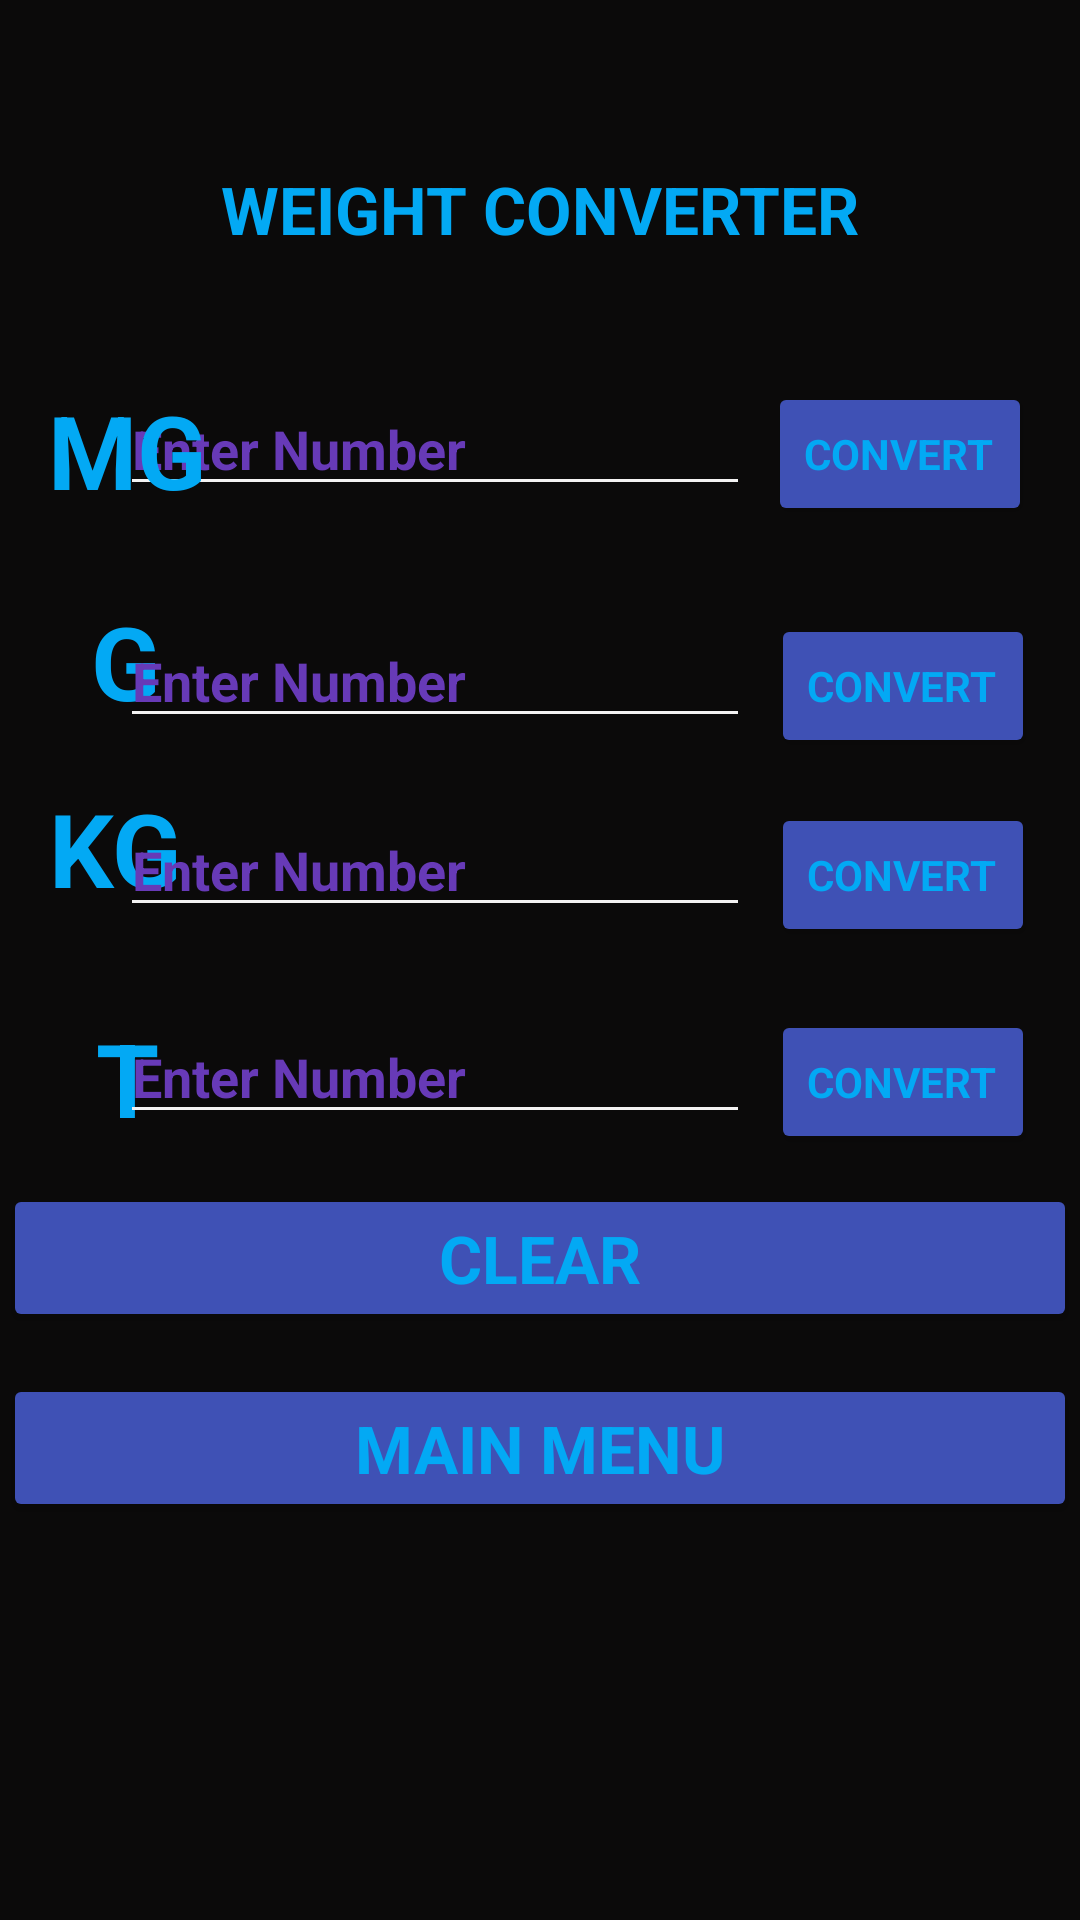

Write the Android layout XML for this screen, with the resource values it uses.
<!-- AndroidManifest.xml: application theme Theme.FinalProjectL8 -->
<!-- res/layout/weightconversion.xml -->
<?xml version="1.0" encoding="utf-8"?>
<androidx.constraintlayout.widget.ConstraintLayout xmlns:android="http://schemas.android.com/apk/res/android"
    xmlns:app="http://schemas.android.com/apk/res-auto"
    xmlns:tools="http://schemas.android.com/tools"
    android:layout_width="match_parent"
    android:layout_height="match_parent"
    android:background="#0B0A0A">

    <TextView
        android:id="@+id/tvGrams"
        android:layout_width="wrap_content"
        android:layout_height="wrap_content"
        android:layout_marginEnd="7dp"
        android:layout_marginBottom="17dp"
        android:text="G"
        android:textAlignment="center"
        android:textAllCaps="true"
        android:textAppearance="@style/TextAppearance.AppCompat.Large"
        android:textColor="#03A9F4"
        android:textSize="34sp"
        android:textStyle="bold"
        app:layout_constraintBottom_toTopOf="@+id/tvKilograms"
        app:layout_constraintEnd_toEndOf="@+id/tvKilograms" />

    <TextView
        android:id="@+id/tvKilograms"
        android:layout_width="wrap_content"
        android:layout_height="wrap_content"
        android:layout_marginStart="16dp"
        android:layout_marginTop="260dp"
        android:text="KG"
        android:textAlignment="center"
        android:textAllCaps="true"
        android:textAppearance="@style/TextAppearance.AppCompat.Large"
        android:textColor="#03A9F4"
        android:textSize="34sp"
        android:textStyle="bold"
        app:layout_constraintStart_toStartOf="parent"
        app:layout_constraintTop_toTopOf="parent" />

    <TextView
        android:id="@+id/tvTons"
        android:layout_width="wrap_content"
        android:layout_height="wrap_content"
        android:layout_marginStart="32dp"
        android:text="T"
        android:textAlignment="center"
        android:textAllCaps="true"
        android:textAppearance="@style/TextAppearance.AppCompat.Large"
        android:textColor="#03A9F4"
        android:textSize="34sp"
        android:textStyle="bold"
        app:layout_constraintStart_toStartOf="parent"
        app:layout_constraintTop_toTopOf="@+id/etWeight4" />

    <Button
        android:id="@+id/BTNConvertW2"
        android:layout_width="wrap_content"
        android:layout_height="wrap_content"
        android:layout_marginEnd="15dp"
        android:backgroundTint="#3F51B5"
        android:onClick="OnClickConvertWeight"
        android:text="Convert"
        android:textAlignment="viewStart"
        android:textAllCaps="true"
        android:textAppearance="@style/TextAppearance.AppCompat.Small"
        android:textColor="#03A9F4"
        android:textStyle="bold"
        app:layout_constraintBaseline_toBaselineOf="@+id/etWeight2"
        app:layout_constraintEnd_toEndOf="parent" />

    <Button
        android:id="@+id/BTNConvertW3"
        android:layout_width="wrap_content"
        android:layout_height="wrap_content"
        android:layout_marginEnd="15dp"
        android:backgroundTint="#3F51B5"
        android:onClick="OnClickConvertWeight"
        android:text="Convert"
        android:textAlignment="viewStart"
        android:textAllCaps="true"
        android:textAppearance="@style/TextAppearance.AppCompat.Small"
        android:textColor="#03A9F4"
        android:textStyle="bold"
        app:layout_constraintBaseline_toBaselineOf="@+id/etWeight3"
        app:layout_constraintEnd_toEndOf="parent" />

    <Button
        android:id="@+id/BTNConvertW4"
        android:layout_width="wrap_content"
        android:layout_height="wrap_content"
        android:layout_marginEnd="15dp"
        android:backgroundTint="#3F51B5"
        android:onClick="OnClickConvertWeight"
        android:text="Convert"
        android:textAlignment="viewStart"
        android:textAllCaps="true"
        android:textAppearance="@style/TextAppearance.AppCompat.Small"
        android:textColor="#03A9F4"
        android:textStyle="bold"
        app:layout_constraintBaseline_toBaselineOf="@+id/etWeight4"
        app:layout_constraintEnd_toEndOf="parent" />

    <Button
        android:id="@+id/BTNMainMenu4"
        android:layout_width="0dp"
        android:layout_height="wrap_content"
        android:layout_marginStart="1dp"
        android:layout_marginTop="14dp"
        android:layout_marginEnd="1dp"
        android:backgroundTint="#3F51B5"
        android:onClick="OnClickMainMenu"
        android:text="Main Menu"
        android:textAlignment="center"
        android:textAllCaps="true"
        android:textAppearance="@style/TextAppearance.AppCompat.Large"
        android:textColor="#03A9F4"
        android:textStyle="bold"
        app:layout_constraintEnd_toEndOf="parent"
        app:layout_constraintStart_toStartOf="parent"
        app:layout_constraintTop_toBottomOf="@+id/BTNClear4" />

    <TextView
        android:id="@+id/tvWeightHeader"
        android:layout_width="0dp"
        android:layout_height="wrap_content"
        android:layout_marginStart="1dp"
        android:layout_marginTop="55dp"
        android:layout_marginEnd="1dp"
        android:text="Weight Converter"
        android:textAlignment="center"
        android:textAllCaps="true"
        android:textAppearance="@style/TextAppearance.AppCompat.Large"
        android:textColor="#03A9F4"
        android:textStyle="bold"
        app:layout_constraintEnd_toEndOf="parent"
        app:layout_constraintStart_toStartOf="parent"
        app:layout_constraintTop_toTopOf="parent" />

    <Button
        android:id="@+id/BTNClear4"
        android:layout_width="0dp"
        android:layout_height="wrap_content"
        android:layout_marginStart="1dp"
        android:layout_marginEnd="1dp"
        android:layout_marginBottom="196dp"
        android:backgroundTint="#3F51B5"
        android:onClick="OnClickClearWeight"
        android:text="Clear"
        android:textAlignment="center"
        android:textAllCaps="true"
        android:textAppearance="@style/TextAppearance.AppCompat.Large"
        android:textColor="#03A9F4"
        android:textStyle="bold"
        app:layout_constraintBottom_toBottomOf="parent"
        app:layout_constraintEnd_toEndOf="parent"
        app:layout_constraintHorizontal_bias="0.0"
        app:layout_constraintStart_toStartOf="parent" />

    <EditText
        android:id="@+id/etWeight1"
        android:layout_width="wrap_content"
        android:layout_height="wrap_content"
        android:layout_marginEnd="6dp"
        android:backgroundTint="#F4F3F3"
        android:ems="10"
        android:hint="Enter Number"
        android:inputType="textPersonName"
        android:textAlignment="viewStart"
        android:textColor="#03A9F4"
        android:textColorHint="#673AB7"
        android:textColorLink="#00BCD4"
        android:textStyle="bold"
        app:layout_constraintEnd_toStartOf="@+id/BTNConvertW1"
        app:layout_constraintTop_toTopOf="@+id/tvMilligrams" />

    <EditText
        android:id="@+id/etWeight3"
        android:layout_width="wrap_content"
        android:layout_height="wrap_content"
        android:layout_marginTop="15dp"
        android:layout_marginEnd="7dp"
        android:backgroundTint="#F4F3F3"
        android:ems="10"
        android:hint="Enter Number"
        android:inputType="textPersonName"
        android:textAlignment="viewStart"
        android:textColor="#03A9F4"
        android:textColorHint="#673AB7"
        android:textColorLink="#00BCD4"
        android:textStyle="bold"
        app:layout_constraintEnd_toStartOf="@+id/BTNConvertW3"
        app:layout_constraintTop_toBottomOf="@+id/BTNConvertW2" />

    <EditText
        android:id="@+id/etWeight4"
        android:layout_width="wrap_content"
        android:layout_height="wrap_content"
        android:layout_marginTop="21dp"
        android:layout_marginEnd="7dp"
        android:backgroundTint="#F4F3F3"
        android:ems="10"
        android:hint="Enter Number"
        android:inputType="textPersonName"
        android:textAlignment="viewStart"
        android:textColor="#03A9F4"
        android:textColorHint="#673AB7"
        android:textColorLink="#00BCD4"
        android:textStyle="bold"
        app:layout_constraintEnd_toStartOf="@+id/BTNConvertW4"
        app:layout_constraintTop_toBottomOf="@+id/BTNConvertW3" />

    <EditText
        android:id="@+id/etWeight2"
        android:layout_width="wrap_content"
        android:layout_height="wrap_content"
        android:layout_marginEnd="7dp"
        android:layout_marginBottom="14dp"
        android:backgroundTint="#F4F3F3"
        android:ems="10"
        android:hint="Enter Number"
        android:inputType="textPersonName"
        android:textAlignment="viewStart"
        android:textColor="#03A9F4"
        android:textColorHint="#673AB7"
        android:textColorLink="#00BCD4"
        android:textStyle="bold"
        app:layout_constraintBottom_toTopOf="@+id/tvKilograms"
        app:layout_constraintEnd_toStartOf="@+id/BTNConvertW2" />

    <Button
        android:id="@+id/BTNConvertW1"
        android:layout_width="wrap_content"
        android:layout_height="wrap_content"
        android:layout_marginEnd="16dp"
        android:backgroundTint="#3F51B5"
        android:onClick="OnClickConvertWeight"
        android:text="Convert"
        android:textAlignment="viewStart"
        android:textAllCaps="true"
        android:textAppearance="@style/TextAppearance.AppCompat.Small"
        android:textColor="#03A9F4"
        android:textStyle="bold"
        app:layout_constraintBaseline_toBaselineOf="@+id/etWeight1"
        app:layout_constraintEnd_toEndOf="parent" />

    <TextView
        android:id="@+id/tvMilligrams"
        android:layout_width="wrap_content"
        android:layout_height="wrap_content"
        android:layout_marginStart="16dp"
        android:layout_marginBottom="25dp"
        android:text="MG"
        android:textAlignment="center"
        android:textAllCaps="true"
        android:textAppearance="@style/TextAppearance.AppCompat.Large"
        android:textColor="#03A9F4"
        android:textSize="34sp"
        android:textStyle="bold"
        app:layout_constraintBottom_toTopOf="@+id/tvGrams"
        app:layout_constraintStart_toStartOf="parent" />

</androidx.constraintlayout.widget.ConstraintLayout>
<!-- resources referenced by this layout -->
<resources>
  <style name="Theme.FinalProjectL8" parent="Theme.MaterialComponents.DayNight.DarkActionBar">
          
          <item name="colorPrimary">@color/purple_500</item>
          <item name="colorPrimaryVariant">@color/purple_700</item>
          <item name="colorOnPrimary">@color/white</item>
          
          <item name="colorSecondary">@color/teal_200</item>
          <item name="colorSecondaryVariant">@color/teal_700</item>
          <item name="colorOnSecondary">@color/black</item>
          
          <item name="android:statusBarColor">?attr/colorPrimaryVariant</item>
          
      </style>
  <!-- not gathered from this repository: default colours our renderer supplied (Android Studio template values) -->
  <color name="purple_500">#FF6200EE</color>
  <color name="purple_700">#FF3700B3</color>
  <color name="teal_200">#FF03DAC5</color>
  <color name="teal_700">#FF018786</color>
  <color name="black">#FF000000</color>
  <color name="white">#FFFFFFFF</color>
</resources>
